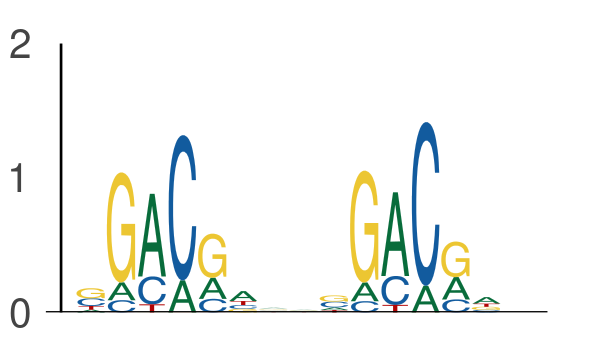

The table this chart was drawn from, first rows:
seq_index, start_position, end_position, is_reversed_complement
4575, 123, 129, 0
4575, 131, 137, 0
2287, 87, 93, 0
2287, 95, 101, 0
2840, 126, 132, 0
2840, 134, 140, 0
2840, 154, 160, 0
2840, 162, 168, 0
2875, 102, 108, 0
2875, 110, 116, 0
3323, 111, 117, 0
3323, 119, 125, 0
3323, 108, 114, 0
3323, 116, 122, 0
1049, 25, 31, 0
1049, 33, 39, 0
801, 107, 113, 0
801, 115, 121, 0
3407, 12, 18, 0
3407, 20, 26, 0
5639, 15, 21, 0
5639, 23, 29, 0
78, 94, 100, 0
78, 102, 108, 0
2745, 11, 17, 0
2745, 19, 25, 0
5377, 133, 139, 0
5377, 141, 147, 0
5857, 108, 114, 0
5857, 116, 122, 0
1525, 94, 100, 0
1525, 102, 108, 0
3381, 144, 150, 0
3381, 152, 158, 0
3381, 63, 69, 0
3381, 71, 77, 0
3381, 10, 16, 0
3381, 18, 24, 0
2981, 33, 39, 0
2981, 41, 47, 0
4271, 21, 27, 0
4271, 29, 35, 0
1905, 57, 63, 0
1905, 65, 71, 0
1905, 115, 121, 0
1905, 123, 129, 0
936, 95, 101, 0
936, 103, 109, 0
3506, 63, 69, 0
3506, 71, 77, 0
5158, 94, 100, 0
5158, 102, 108, 0
1835, 99, 105, 0
1835, 107, 113, 0
5586, 17, 23, 0
5586, 25, 31, 0
3855, 59, 65, 0
3855, 67, 73, 0
3855, 46, 52, 0
3855, 54, 60, 0
... 1,906 more rows
